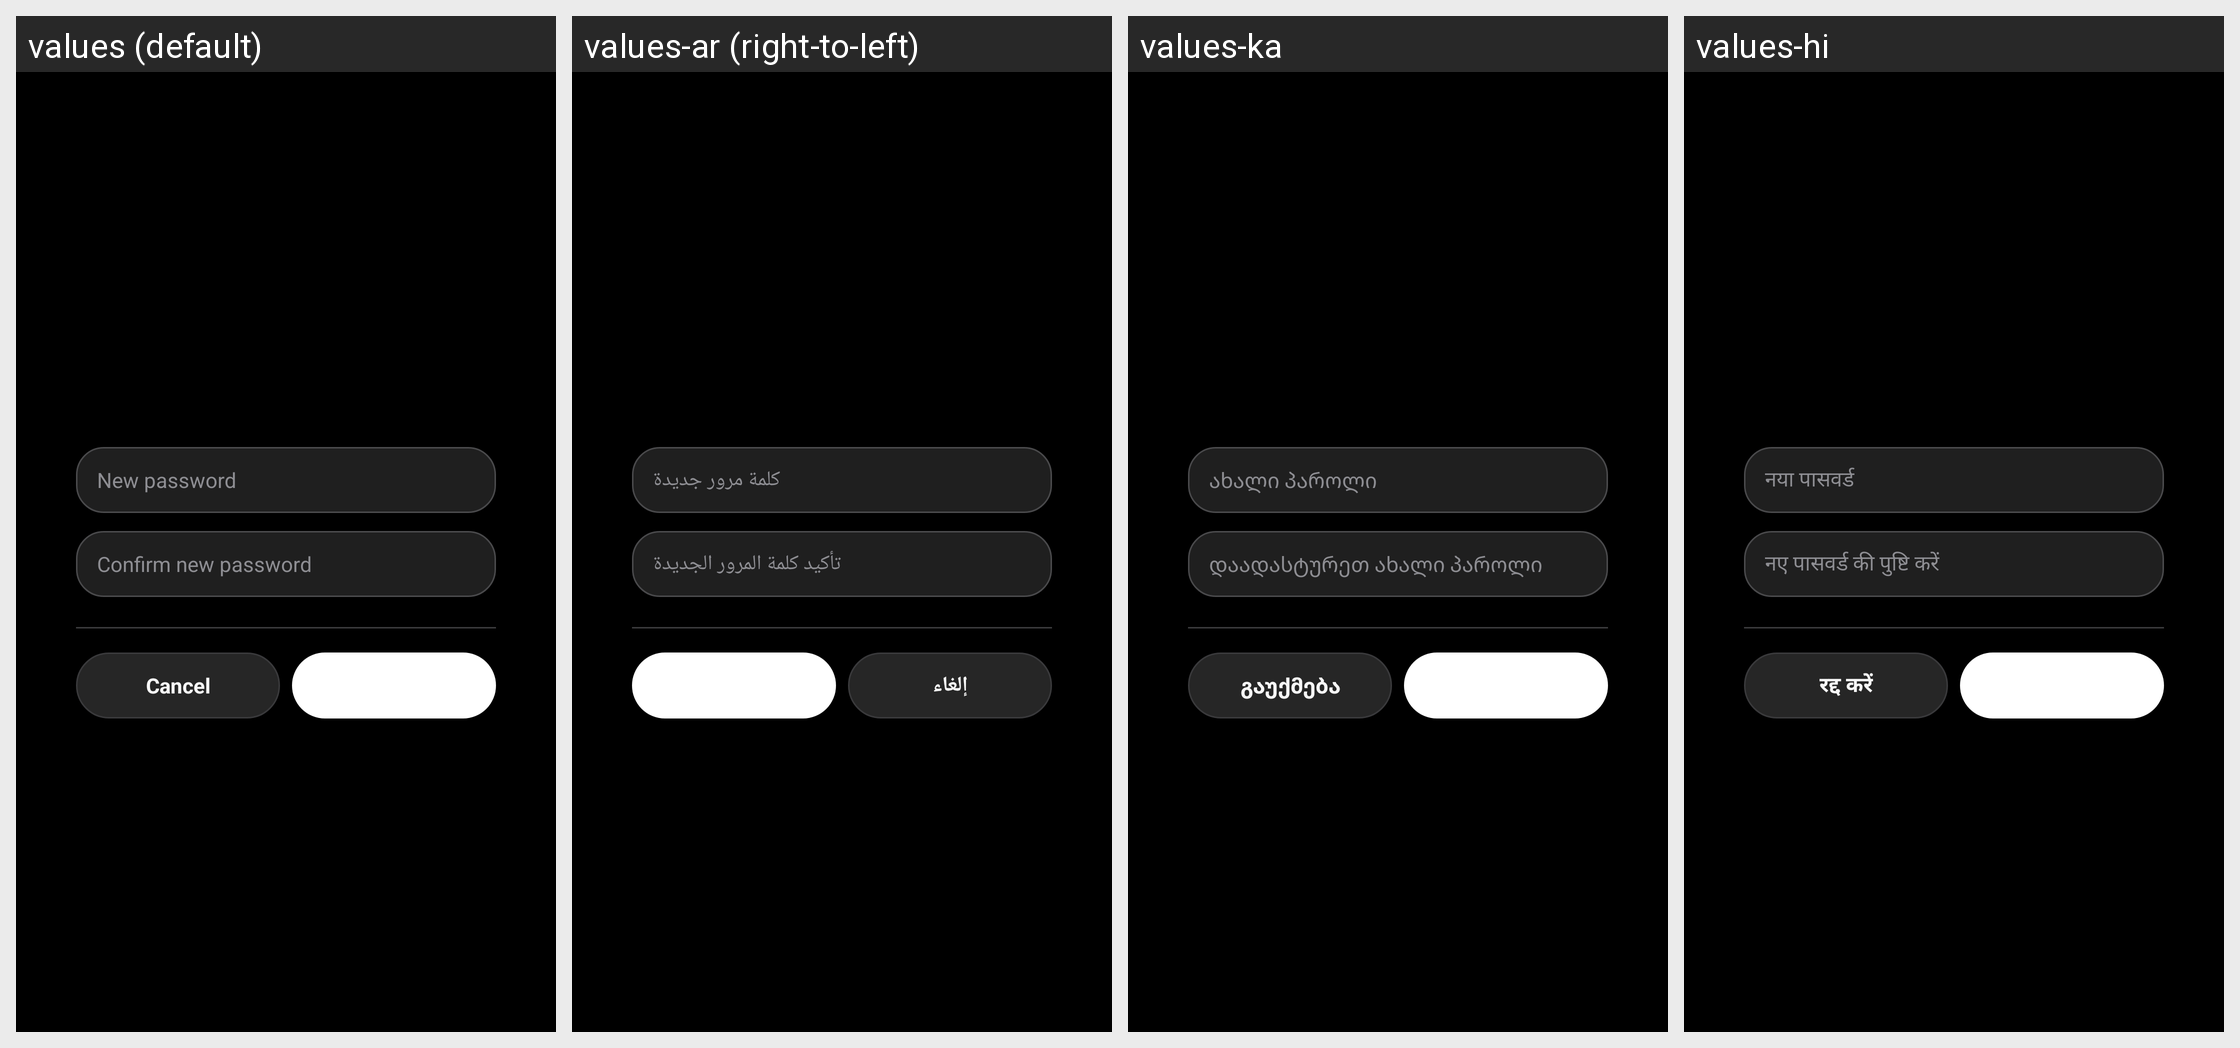

This grid shows one Android layout under several languages. Give, for every string resource on the screen, its name, the default text and each shown locale's text.
Android screen res/layout/dialog_local_password_settings.xml rendered under 4 locales, left to right: values (default), values-ar (right-to-left), values-ka, values-hi. Device: Nexus 5 (rendered at 1080×1920; each locale shown at half size, 540×960, under a caption strip naming it); theme Theme.Chatapp.
Other locales in the repository, not shown: values-be, values-de, values-es, values-fr, values-it, values-ja, values-ko, values-pt, values-ru, values-tr, values-uk, values-zh.
Strings drawn on this screen, with the default value and each locale's value (text and hints the layout hard-codes, and strings that could not be matched under every locale, appear in the picture but are not listed):

password_new_hint
  values: New password
  values-ar: كلمة مرور جديدة
  values-ka: ახალი პაროლი
  values-hi: नया पासवर्ड

password_confirm_new_hint
  values: Confirm new password
  values-ar: تأكيد كلمة المرور الجديدة
  values-ka: დაადასტურეთ ახალი პაროლი
  values-hi: नए पासवर्ड की पुष्टि करें

button_cancel
  values: Cancel
  values-ar: إلغاء
  values-ka: გაუქმება
  values-hi: रद्द करें
